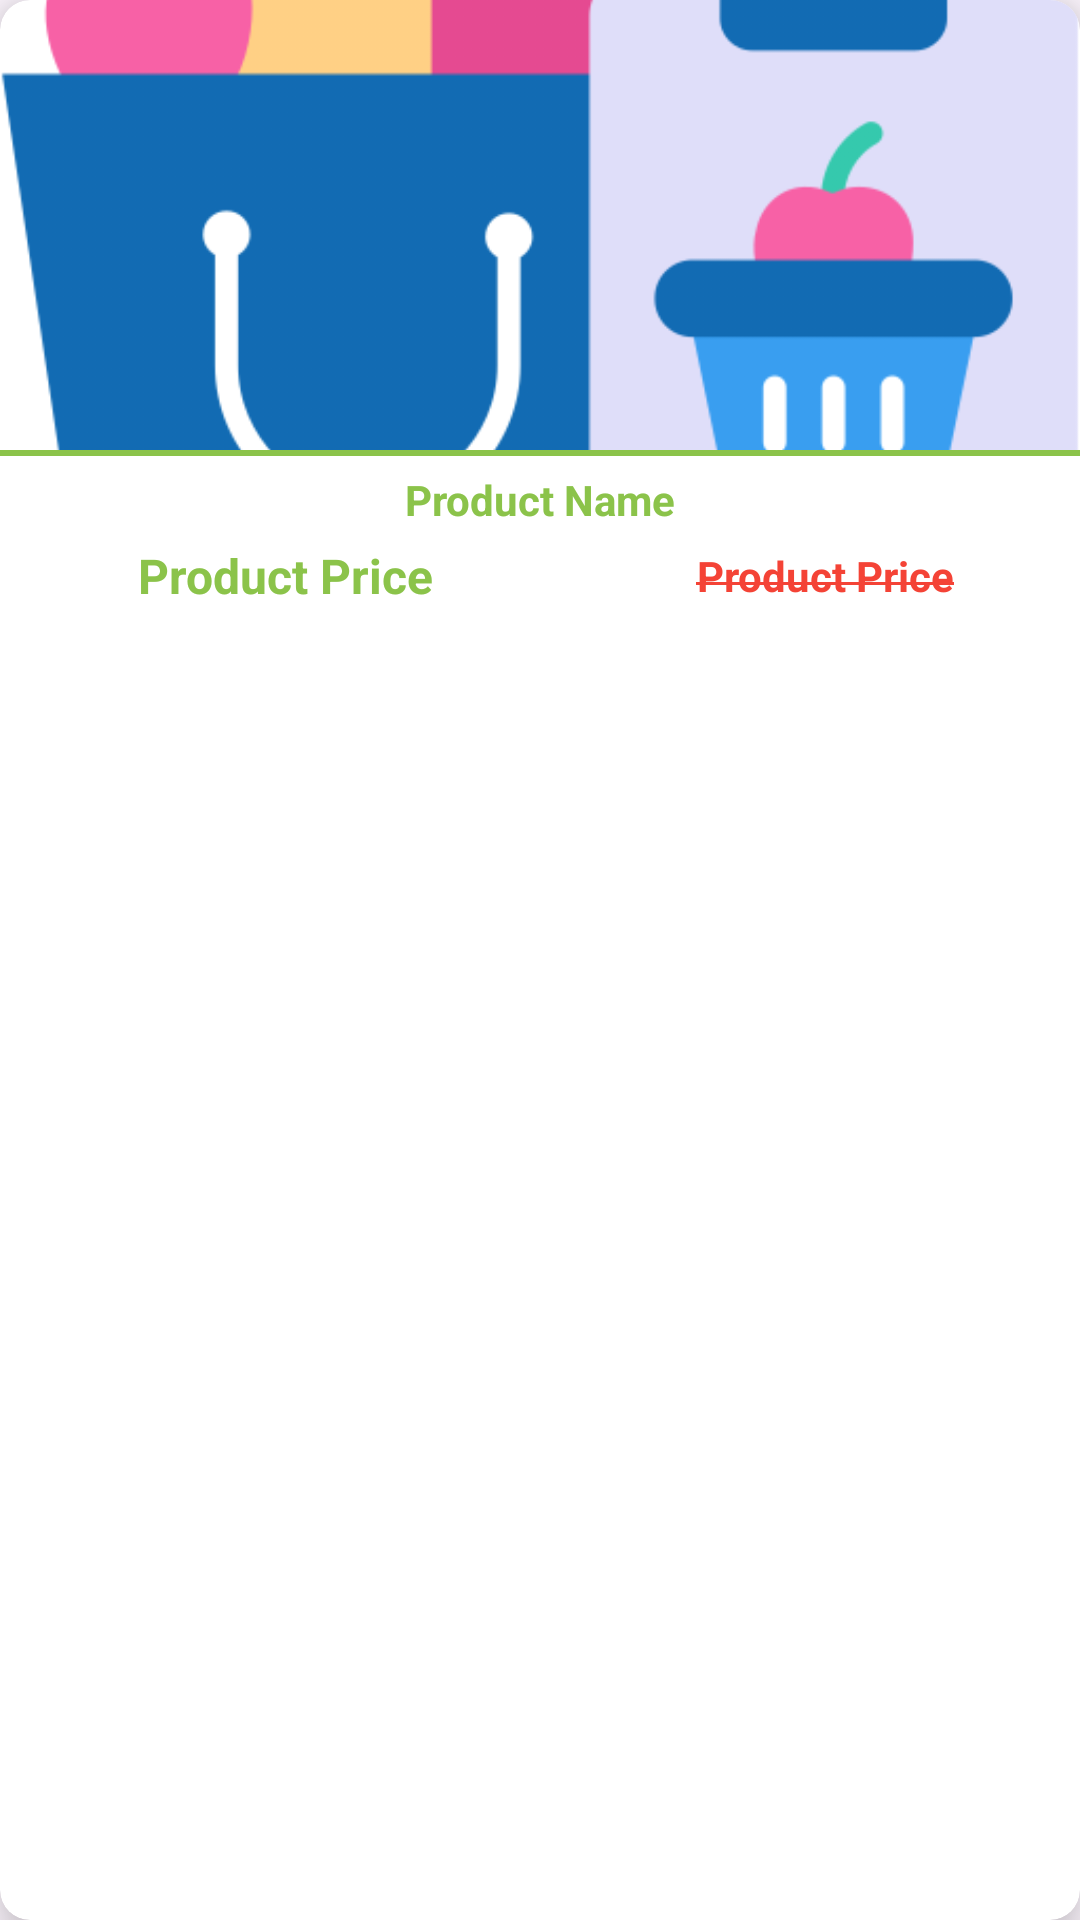

The Android layout XML behind this screen, and the referenced resources:
<!-- AndroidManifest.xml: application theme Theme.INSTAGROC -->
<!-- res/layout/items_products.xml -->
<?xml version="1.0" encoding="utf-8"?>
<androidx.cardview.widget.CardView xmlns:android="http://schemas.android.com/apk/res/android"
    xmlns:app="http://schemas.android.com/apk/res-auto"
    android:id="@+id/cvMain"
    android:layout_width="160dp"
    android:layout_height="wrap_content"
    android:layout_margin="10dp"
    app:cardCornerRadius="10dp"
    app:cardElevation="10dp">

    <androidx.appcompat.widget.LinearLayoutCompat
        android:layout_width="match_parent"
        android:layout_height="wrap_content"
        android:orientation="vertical">

        <RelativeLayout
            android:layout_width="match_parent"
            android:layout_height="150dp">

            <ImageView
                android:id="@+id/ivImage"
                android:layout_width="match_parent"
                android:layout_height="match_parent"
                android:scaleType="centerCrop"
                android:src="@drawable/app_logo" />

        </RelativeLayout>

        <View
            android:layout_width="match_parent"
            android:layout_height="2dp"
            android:background="@color/main"/>
        <TextView
            android:id="@+id/tvProductName"
            android:layout_width="match_parent"
            android:layout_height="wrap_content"
            android:text="Product Name"
            android:layout_marginHorizontal="10dp"
            android:layout_marginTop="5dp"
            android:gravity="center"
            android:textColor="@color/main"
            android:textStyle="bold"/>

        <androidx.appcompat.widget.LinearLayoutCompat
            android:layout_width="match_parent"
            android:layout_height="wrap_content"
            android:orientation="horizontal">

            <TextView
                android:id="@+id/tvPrice"
                android:layout_width="0dp"
                android:layout_height="wrap_content"
                android:layout_weight="1"
                android:text="Product Price"
                android:layout_marginBottom="10dp"
                android:layout_marginHorizontal="10dp"
                android:layout_marginTop="5dp"
                android:textSize="16sp"
                android:gravity="center"
                android:textColor="@color/main"
                android:textStyle="bold"/>
            <androidx.constraintlayout.widget.ConstraintLayout
                android:id="@+id/clOldPrice"
                android:layout_width="0dp"
                android:layout_height="wrap_content"
                android:layout_weight="1"
                android:layout_gravity="center">

                <TextView
                    android:id="@+id/tvOriginalPrice"
                    android:layout_width="wrap_content"
                    android:layout_height="wrap_content"
                    android:layout_weight="1"
                    android:text="Product Price"
                    android:layout_marginBottom="10dp"
                    android:layout_marginHorizontal="10dp"
                    android:layout_marginTop="5dp"
                    android:gravity="center"
                    android:textSize="14sp"
                    android:textColor="@color/red"
                    android:textStyle="bold"
                    app:layout_constraintStart_toStartOf="parent"
                    app:layout_constraintEnd_toEndOf="parent"
                    app:layout_constraintTop_toTopOf="parent"
                    app:layout_constraintBottom_toBottomOf="parent"/>

                <View
                    android:layout_width="0dp"
                    android:layout_height="1dp"
                    android:background="@color/red"
                    app:layout_constraintStart_toStartOf="@+id/tvOriginalPrice"
                    app:layout_constraintEnd_toEndOf="@+id/tvOriginalPrice"
                    app:layout_constraintTop_toTopOf="parent"
                    app:layout_constraintBottom_toBottomOf="parent"/>

            </androidx.constraintlayout.widget.ConstraintLayout>

        </androidx.appcompat.widget.LinearLayoutCompat>

    </androidx.appcompat.widget.LinearLayoutCompat>

</androidx.cardview.widget.CardView>
<!-- resources referenced by this layout -->
<resources>
  <color name="main">#8BC34A</color>
  <color name="red">#F44336</color>
  <!-- drawable app_logo: png bitmap (drawable, 37924 bytes) -->
  <style name="Theme.INSTAGROC" parent="Base.Theme.INSTAGROC" />
  <style name="Base.Theme.INSTAGROC" parent="Theme.Material3.DayNight.NoActionBar">
          
          
      </style>
</resources>
